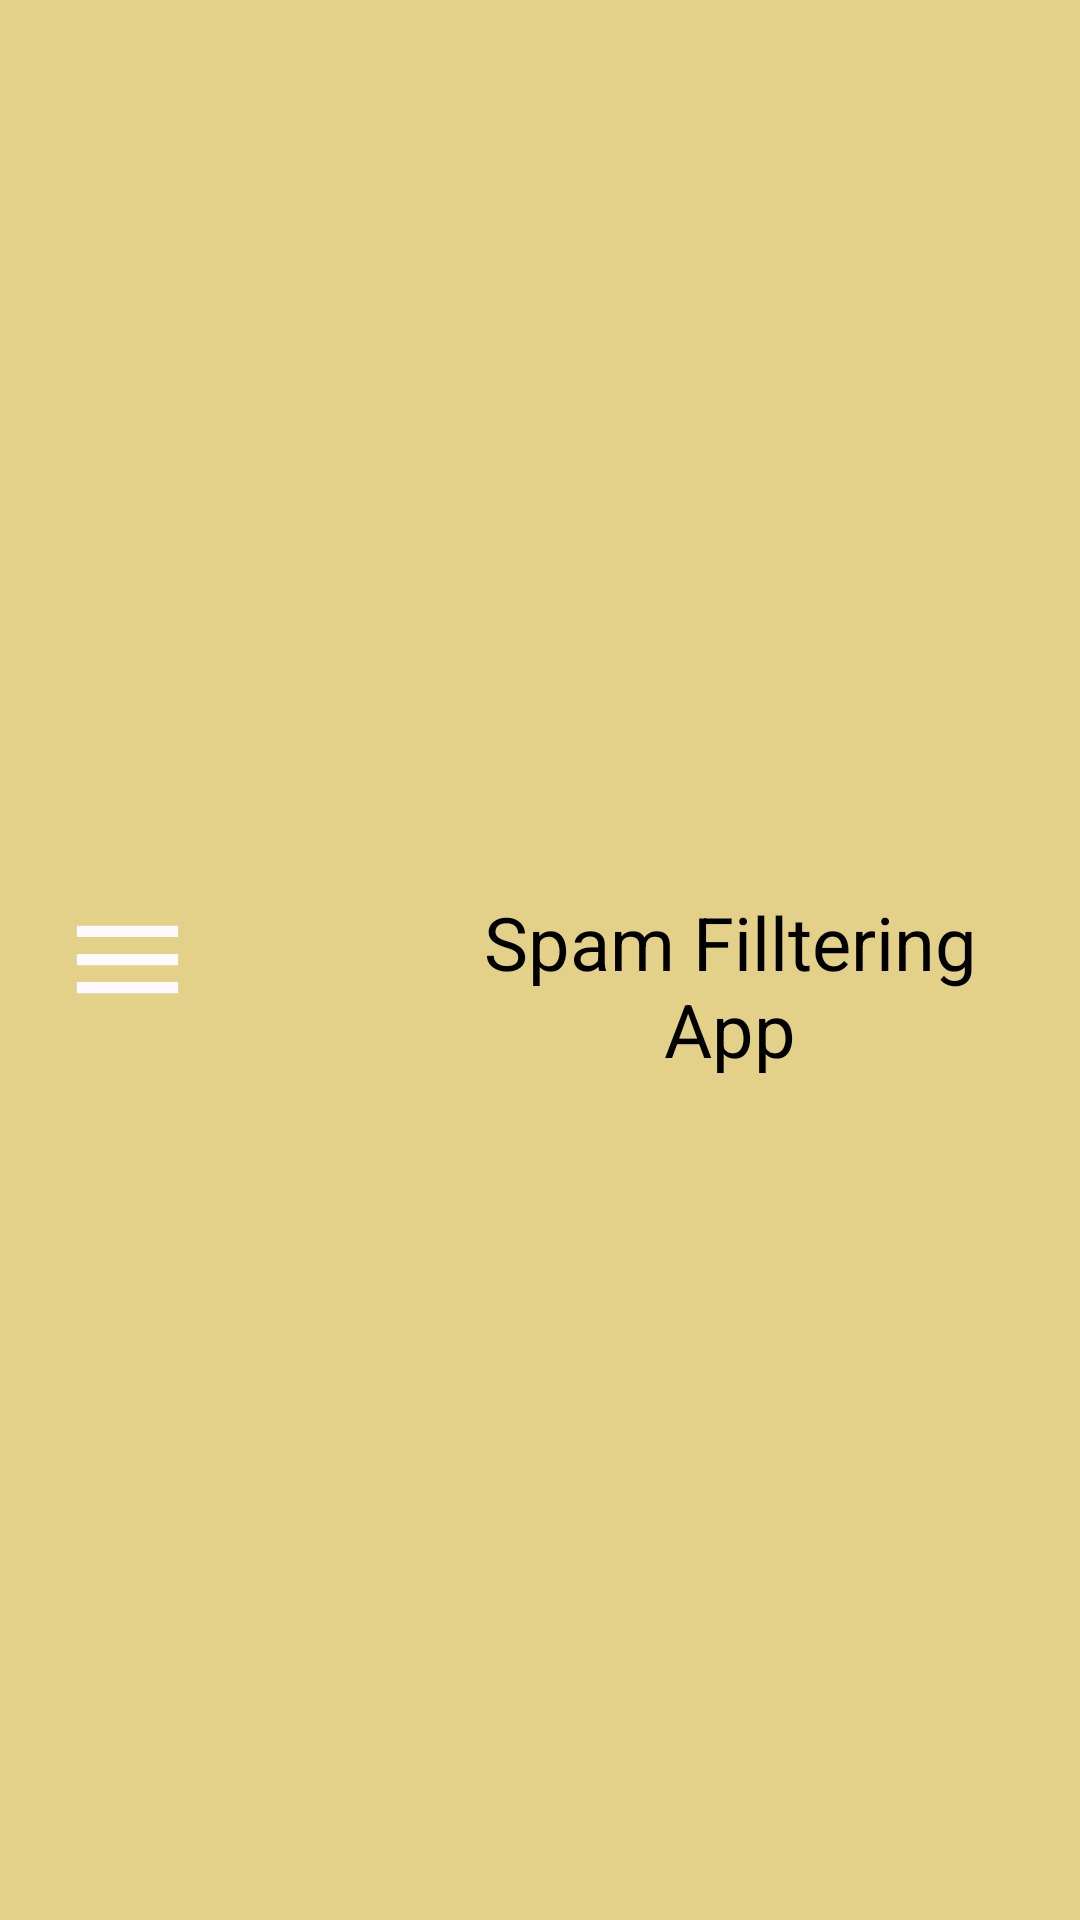

Android layout source for this screen:
<!-- AndroidManifest.xml: application theme Theme.Design.NoActionBar -->
<!-- res/layout/action_bar.xml -->
<?xml version="1.0" encoding="utf-8"?>
<LinearLayout
    xmlns:android="http://schemas.android.com/apk/res/android"
    xmlns:tools="http://schemas.android.com/tools"
    android:layout_width="match_parent"
    android:layout_height="wrap_content"
    android:orientation="horizontal"
    android:gravity="center"
    android:padding="10dp"
    android:background="@color/H">
    <ImageView
        android:layout_width="65dp"
        android:layout_height="45dp"
        android:onClick="onDrawerMenuClick"
        android:layout_marginRight="72dp"
        android:src="@drawable/ic_baseline_menu_24" />
    <TextView
    android:layout_width="wrap_content"
    android:layout_height="65dp"
        android:layout_marginTop="10dp"
    android:text="Spam Filltering App" android:textColor="@color/black"
    android:textSize="12pt"
    android:textAlignment="center"
        android:layout_marginRight="10dp"
    android:gravity="center_horizontal" />

</LinearLayout>
<!-- resources referenced by this layout -->
<resources>
  <color name="H">#e3d18a</color>
  <color name="black">#FF000000</color>
  <!-- drawable ic_baseline_menu_24 (drawable) -->
  <vector android:height="40dp" android:tint="#FCFAFF"
      android:viewportHeight="24" android:viewportWidth="24"
      android:width="40dp" xmlns:android="http://schemas.android.com/apk/res/android">
      <path android:fillColor="@android:color/white" android:pathData="M3,18h18v-2L3,16v2zM3,13h18v-2L3,11v2zM3,6v2h18L21,6L3,6z"/>
  </vector>
</resources>
